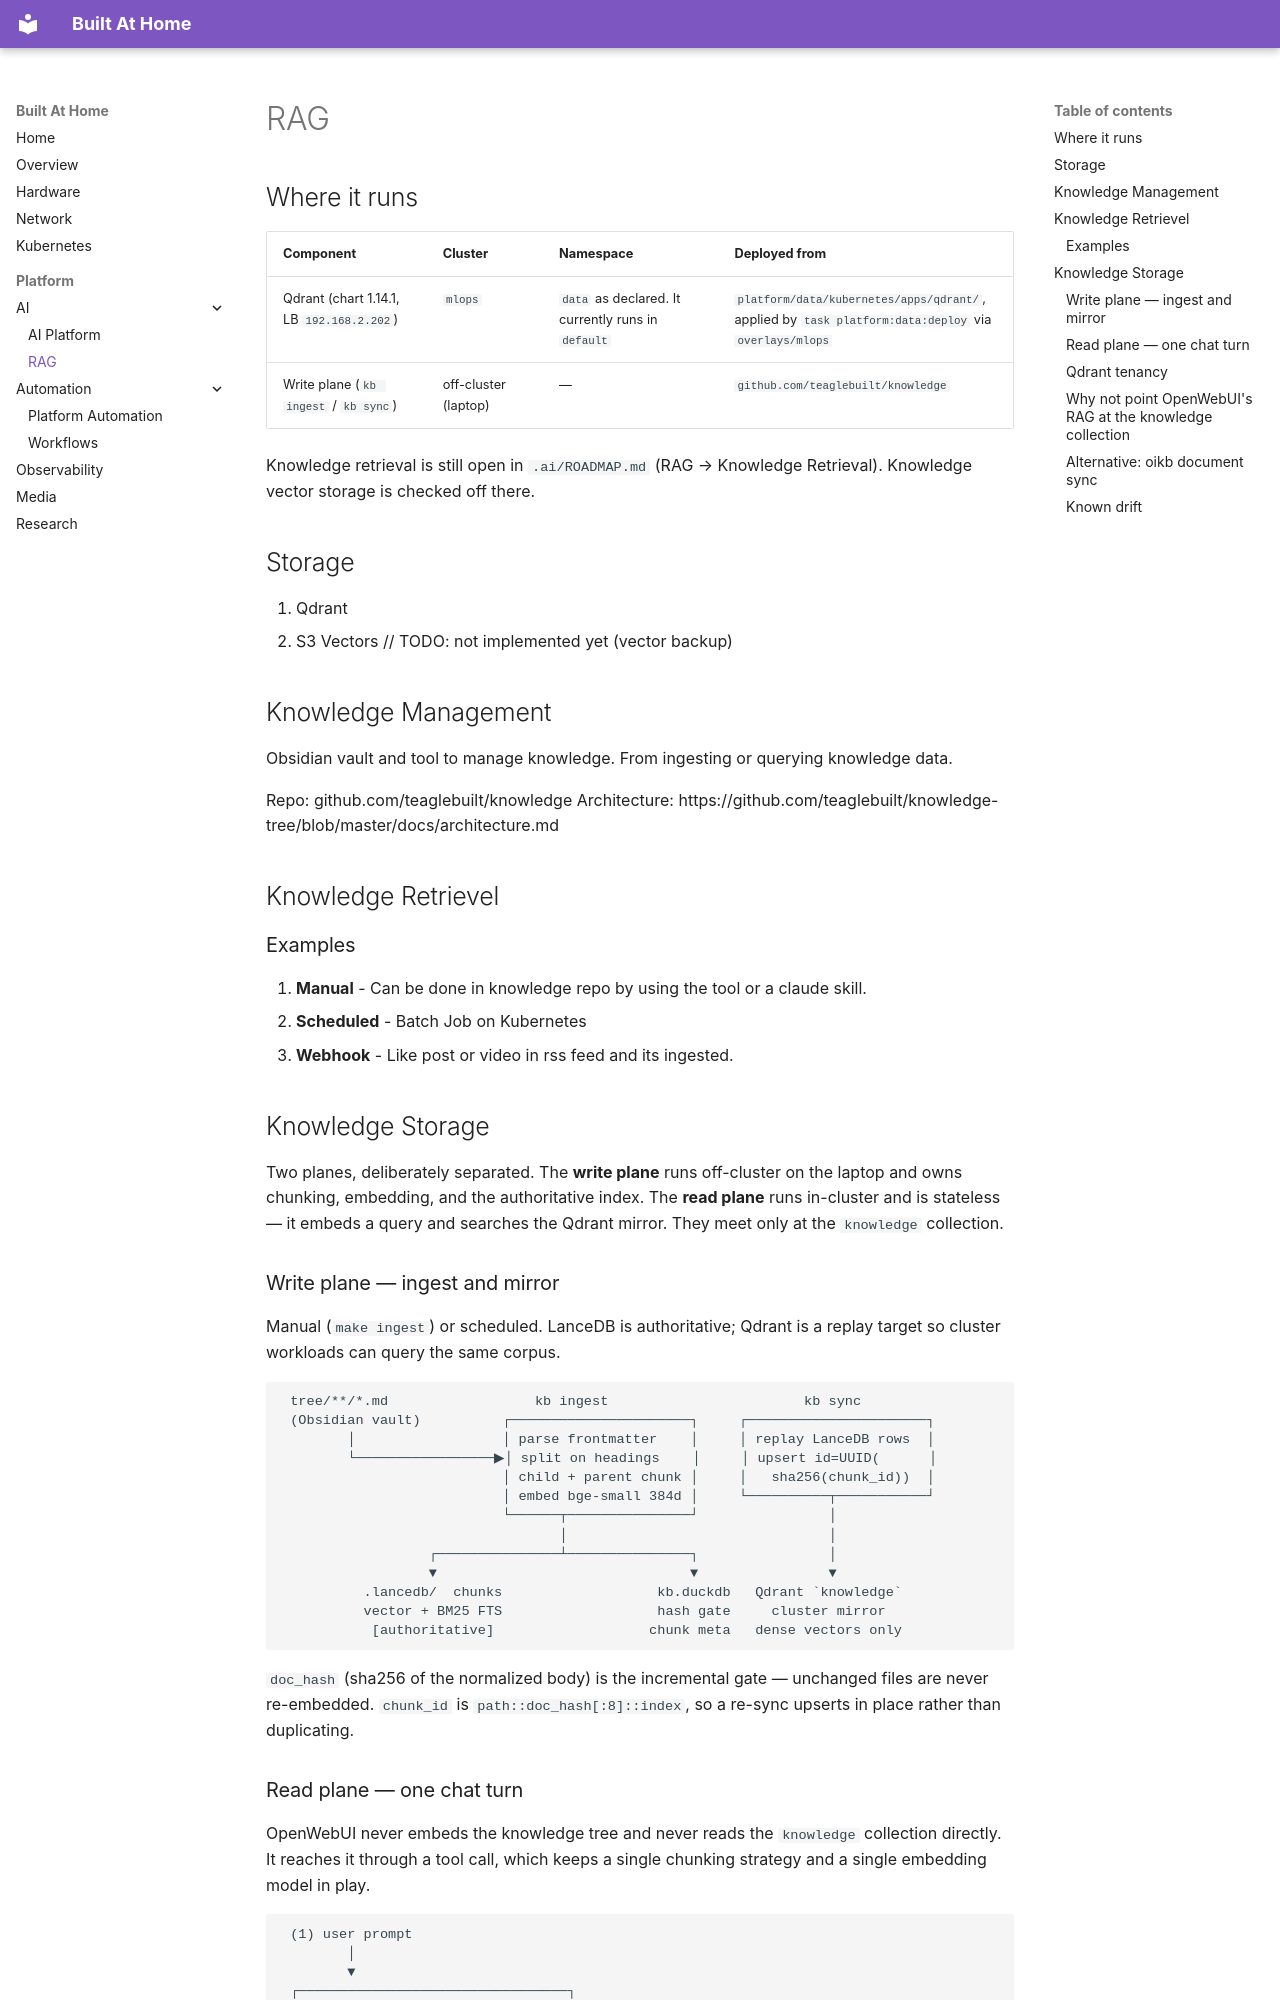

repository: teaglebuilt/homelab · page: platform/ai/rag/index.html · generator: mkdocs

# RAG

## Where it runs

| Component | Cluster | Namespace | Deployed from |
|-----------|---------|-----------|---------------|
| Qdrant (chart 1.14.1, LB `192.168.2.202`) | `mlops` | `data` as declared. It currently runs in `default` | `platform/data/kubernetes/apps/qdrant/`, applied by `task platform:data:deploy` via `overlays/mlops` |
| Write plane (`kb ingest` / `kb sync`) | off-cluster (laptop) | — | `github.com/teaglebuilt/knowledge` |

Knowledge retrieval is still open in `.ai/ROADMAP.md` (RAG → Knowledge Retrieval). Knowledge vector
storage is checked off there.

## Storage

1. Qdrant
2. S3 Vectors // TODO: not implemented yet (vector backup)

## Knowledge Management

Obsidian vault and tool to manage knowledge. From ingesting or querying knowledge data.

Repo: github.com/teaglebuilt/knowledge
Architecture: https://github.com/teaglebuilt/knowledge-tree/blob/master/docs/architecture.md

## Knowledge Retrievel

### Examples

1. **Manual** - Can be done in knowledge repo by using the tool or a claude skill.
2. **Scheduled** - Batch Job on Kubernetes
3. **Webhook** - Like post or video in rss feed and its ingested.

## Knowledge Storage

Two planes, deliberately separated. The **write plane** runs off-cluster on the
laptop and owns chunking, embedding, and the authoritative index. The **read
plane** runs in-cluster and is stateless — it embeds a query and searches the
Qdrant mirror. They meet only at the `knowledge` collection.

### Write plane — ingest and mirror

Manual (`make ingest`) or scheduled. LanceDB is authoritative; Qdrant is a replay
target so cluster workloads can query the same corpus.

```
 tree/**/*.md                  kb ingest                        kb sync
 (Obsidian vault)          ┌──────────────────────┐     ┌──────────────────────┐
        │                  │ parse frontmatter    │     │ replay LanceDB rows  │
        └─────────────────▶│ split on headings    │     │ upsert id=UUID(      │
                           │ child + parent chunk │     │   sha256(chunk_id))  │
                           │ embed bge-small 384d │     └──────────┬───────────┘
                           └──────┬───────────────┘                │
                                  │                                │
                  ┌───────────────┴───────────────┐                │
                  ▼                               ▼                ▼
          .lancedb/  chunks                   kb.duckdb   Qdrant `knowledge`
          vector + BM25 FTS                   hash gate     cluster mirror
           [authoritative]                   chunk meta   dense vectors only
```

`doc_hash` (sha256 of the normalized body) is the incremental gate — unchanged
files are never re-embedded. `chunk_id` is `path::doc_hash[:8]::index`, so a
re-sync upserts in place rather than duplicating.
